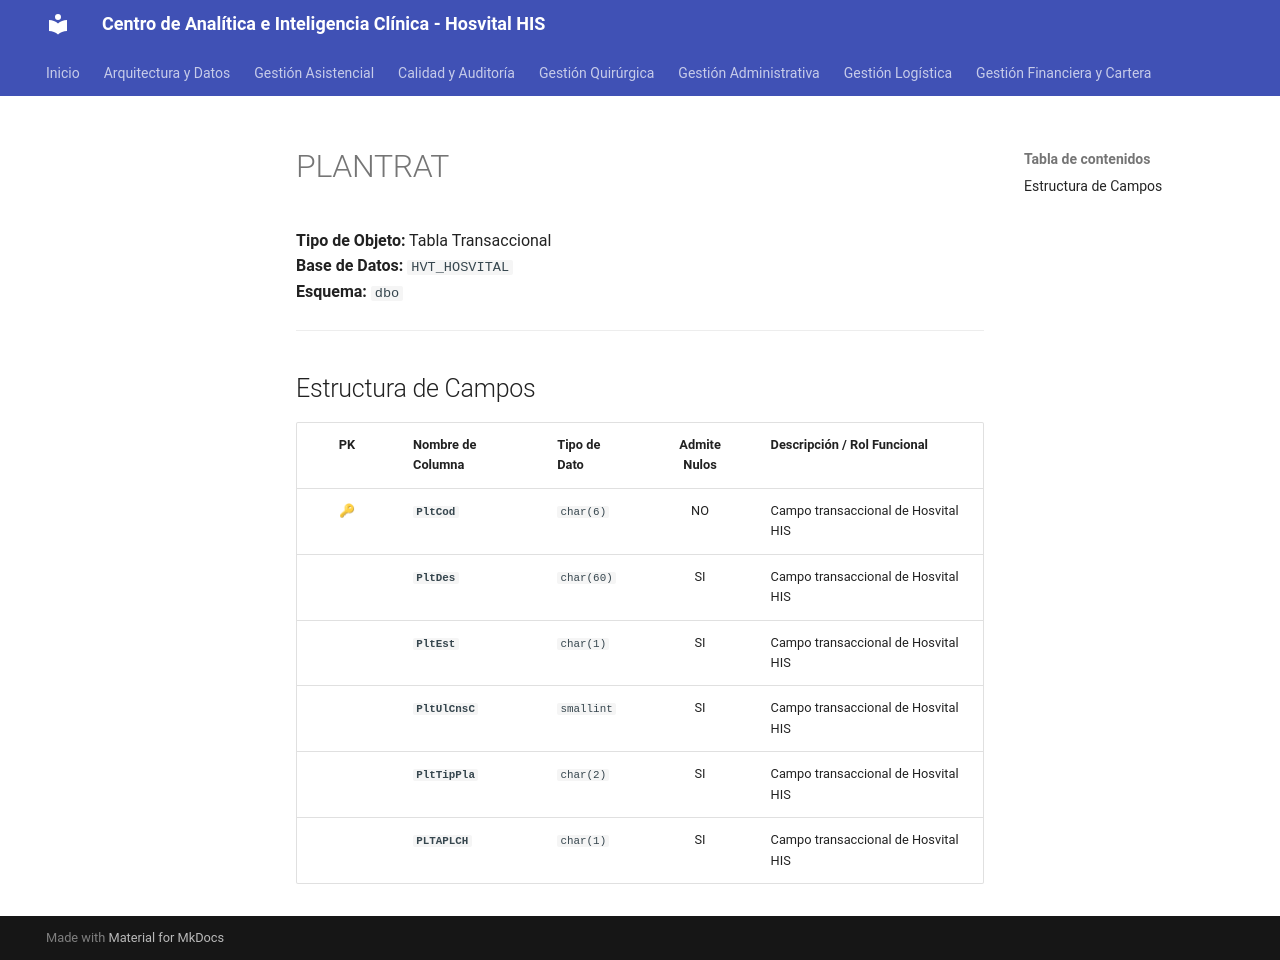

repository: SoporteSaludtech/superset-docs · page: diccionario-general/PLANTRAT/index.html · generator: mkdocs

# PLANTRAT

**Tipo de Objeto:** Tabla Transaccional  
**Base de Datos:** `HVT_HOSVITAL`  
**Esquema:** `dbo`

---

## Estructura de Campos

| PK | Nombre de Columna | Tipo de Dato | Admite Nulos | Descripción / Rol Funcional |
| :-: | :--- | :--- | :-: | :--- |
| 🔑 | **`PltCod`** | `char(6)` | NO | Campo transaccional de Hosvital HIS |
|  | **`PltDes`** | `char(60)` | SI | Campo transaccional de Hosvital HIS |
|  | **`PltEst`** | `char(1)` | SI | Campo transaccional de Hosvital HIS |
|  | **`PltUlCnsC`** | `smallint` | SI | Campo transaccional de Hosvital HIS |
|  | **`PltTipPla`** | `char(2)` | SI | Campo transaccional de Hosvital HIS |
|  | **`PLTAPLCH`** | `char(1)` | SI | Campo transaccional de Hosvital HIS |
